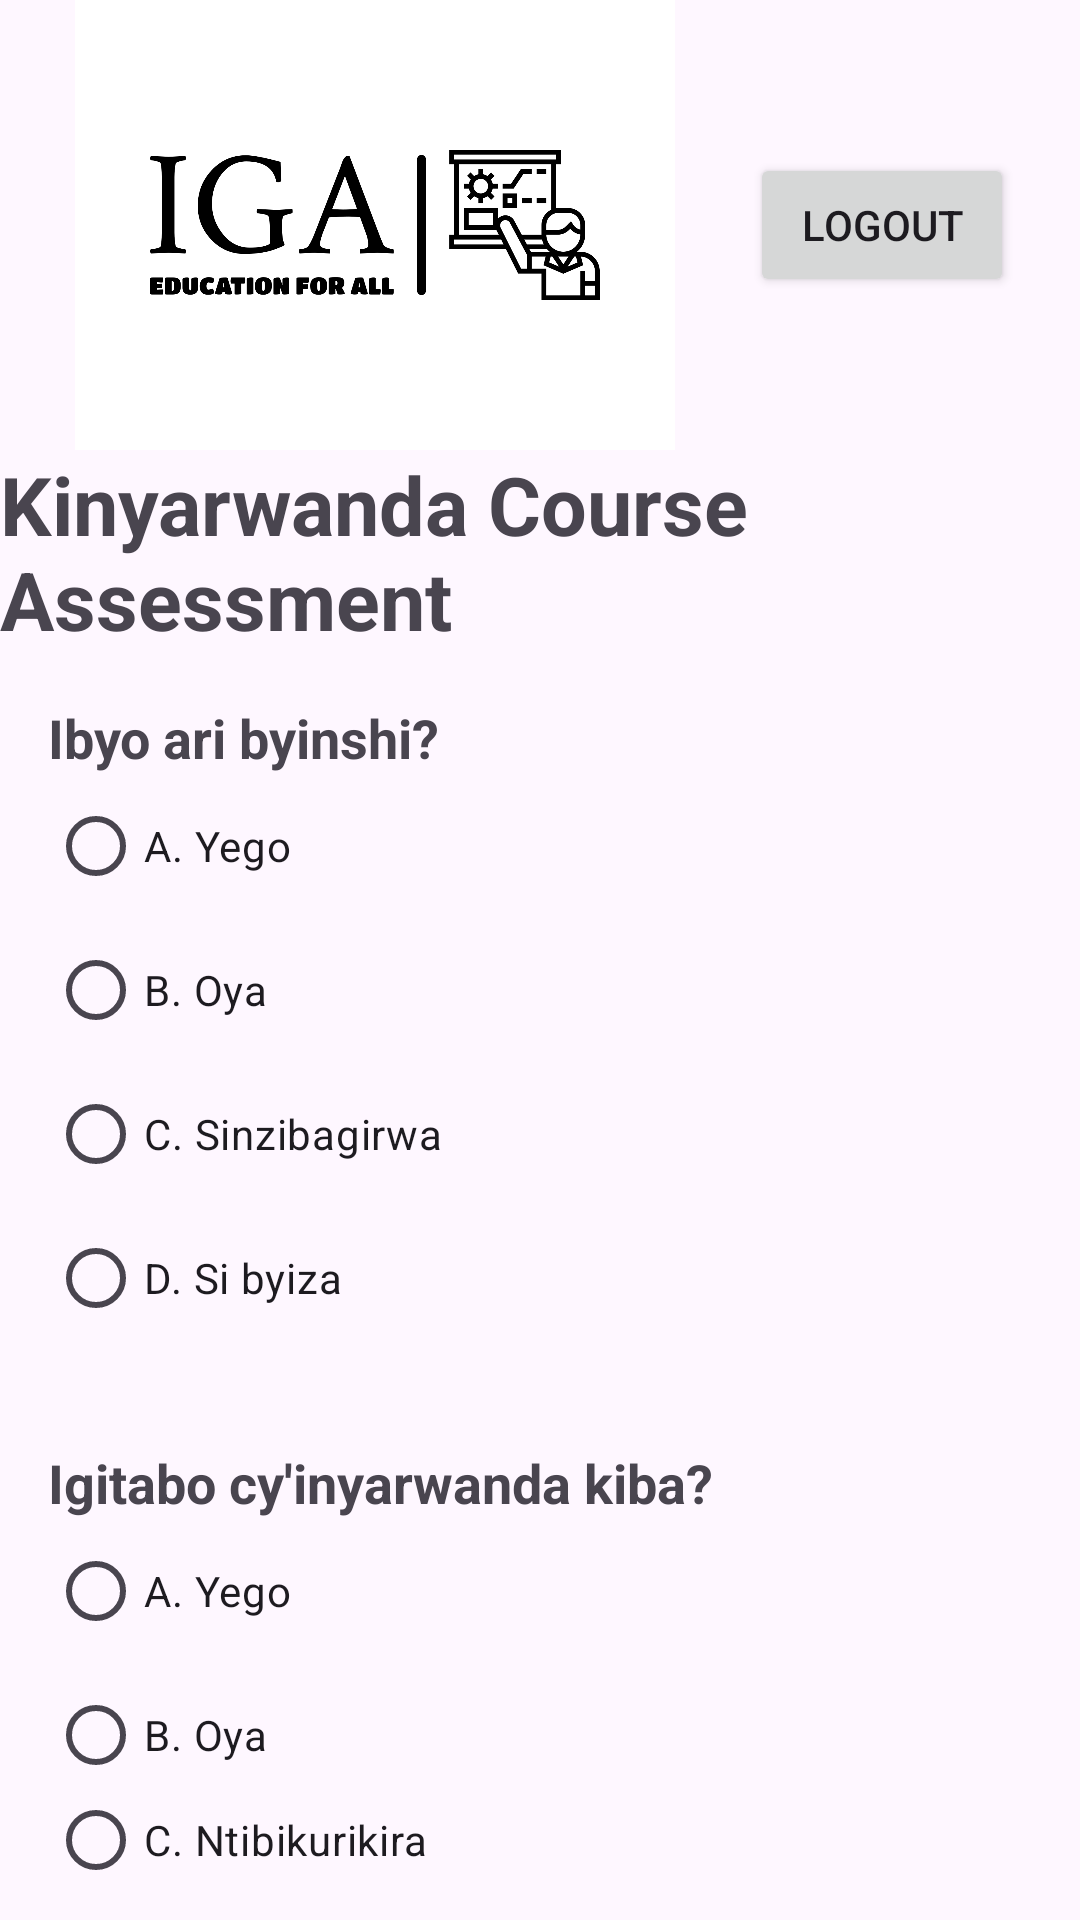

Produce the Android XML layout that renders to this screen, including the resource entries it uses.
<!-- AndroidManifest.xml: application theme Theme.Igareg -->
<!-- res/layout/activity_kinyaxam.xml -->
<?xml version="1.0" encoding="utf-8"?>
<LinearLayout xmlns:android="http://schemas.android.com/apk/res/android"
    android:orientation="vertical"
    android:layout_width="match_parent"
    android:layout_height="match_parent">

    
    <LinearLayout
        android:layout_width="match_parent"
        android:layout_height="wrap_content"
        android:gravity="center_vertical">

        
        <ImageView
            android:id="@+id/logoImageView"
            android:layout_width="250dp"
            android:layout_height="150dp"
            android:src="@drawable/iga" />

        
        <Button
            android:id="@+id/logoutButton"
            android:layout_width="wrap_content"
            android:layout_height="wrap_content"
            android:text="@string/logout" />
    </LinearLayout>


    <TextView
        android:layout_width="wrap_content"
        android:layout_height="wrap_content"
        android:text="Kinyarwanda Course Assessment"
        android:textSize="27sp"
        android:layout_gravity="center"
        android:textStyle="bold" />


    
    <LinearLayout
        android:layout_width="match_parent"
        android:layout_height="wrap_content"
        android:orientation="vertical"
        android:padding="16dp">

        
        <TextView
            android:layout_width="match_parent"
            android:layout_height="wrap_content"
            android:text="Ibyo ari byinshi?"
            android:textSize="18sp"
            android:textStyle="bold" />

        
        <RadioButton
            android:id="@+id/optionARadioButton1"
            android:layout_width="wrap_content"
            android:layout_height="wrap_content"
            android:text="A. Yego" />

        <RadioButton
            android:id="@+id/optionBRadioButton1"
            android:layout_width="wrap_content"
            android:layout_height="wrap_content"
            android:text="B. Oya" />

        <RadioButton
            android:id="@+id/optionCRadioButton1"
            android:layout_width="wrap_content"
            android:layout_height="wrap_content"
            android:text="C. Sinzibagirwa" />

        <RadioButton
            android:id="@+id/optionDRadioButton1"
            android:layout_width="wrap_content"
            android:layout_height="wrap_content"
            android:text="D. Si byiza" />
    </LinearLayout>

    
    <LinearLayout
        android:layout_width="match_parent"
        android:layout_height="wrap_content"
        android:orientation="vertical"
        android:padding="16dp">

        
        <TextView
            android:layout_width="match_parent"
            android:layout_height="wrap_content"
            android:text="Igitabo cy'inyarwanda kiba?"
            android:textSize="18sp"
            android:textStyle="bold" />

        
        <RadioButton
            android:id="@+id/optionARadioButton2"
            android:layout_width="wrap_content"
            android:layout_height="wrap_content"
            android:text="A. Yego" />

        <RadioButton
            android:id="@+id/optionBRadioButton2"
            android:layout_width="wrap_content"
            android:layout_height="wrap_content"
            android:text="B. Oya" />

        <RadioButton
            android:id="@+id/optionCRadioButton2"
            android:layout_width="wrap_content"
            android:layout_height="wrap_content"
            android:text="C. Ntibikurikira" />

        <RadioButton
            android:id="@+id/optionDRadioButton2"
            android:layout_width="wrap_content"
            android:layout_height="wrap_content"
            android:text="D. Iby'ukuri" />
    </LinearLayout>

    <LinearLayout
        android:layout_width="match_parent"
        android:layout_height="wrap_content"
        android:orientation="horizontal"
        android:gravity="center">

        
        <Button
            android:id="@+id/doneButton"
            android:layout_width="wrap_content"
            android:layout_height="wrap_content"
            android:text="Done " />
    </LinearLayout>

</LinearLayout>





<!-- resources referenced by this layout -->
<resources>
  <!-- drawable iga: png bitmap (drawable, 32512 bytes) -->
  <string name="logout">logout</string>
  <style name="Theme.Igareg" parent="Base.Theme.Igareg" />
  <style name="Base.Theme.Igareg" parent="Theme.Material3.DayNight.NoActionBar">
          
          
      </style>
</resources>
